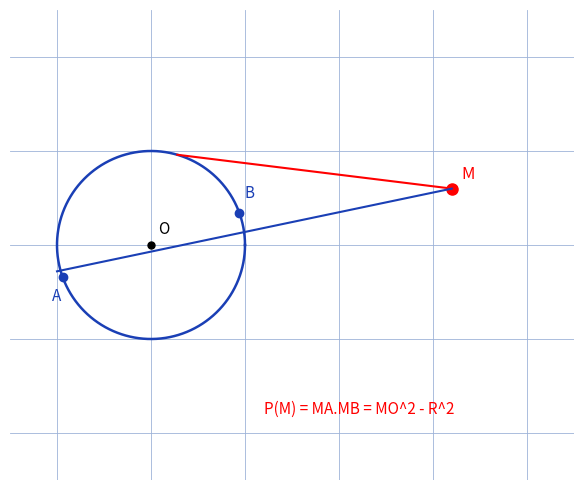

The matplotlib source for this figure:
"""Reproduit le fond de puissance-point : cercle, point M, MA.MB = MO^2 - R^2.
Manuscrit : cercle C, secante par M coupant en A et B, puissance f(M).
Vue : cercle, point M exterieur, secante M-A-B, tangente, formule.
Sortie : raw/geometrie/puissance-point/assets/puissance-point.png
Usage : uv run scripts/reproduce_puissance-point_1.py (depuis ~/KpihX-Labs/Explore/lab/)
"""
from pathlib import Path
import matplotlib.pyplot as plt
import numpy as np

OUT = Path.home() / "KpihX-Labs/Explore/sciencurious/raw/geometrie/puissance-point/assets/puissance-point.png"
OUT.parent.mkdir(parents=True, exist_ok=True)

th = np.linspace(0, 2 * np.pi, 400)
fig, ax = plt.subplots(figsize=(7, 5))
ax.set_xlim(-1.5, 4.5)
ax.set_ylim(-2.5, 2.5)
ax.set_aspect("equal")
ax.grid(True, color="#9db3d8", linewidth=0.6)
ax.set_axisbelow(True)
ax.tick_params(labelbottom=False, labelleft=False, length=0)
for s in ax.spines.values():
    s.set_visible(False)

ax.plot(np.cos(th), np.sin(th), color="#1a3fb5", linewidth=1.8)
M = np.array([3.2, 0.6])
ax.plot(M[0], M[1], "o", color="red", markersize=8)
ax.text(M[0] + 0.1, M[1] + 0.1, "M", color="red", fontsize=12)
ax.plot(0, 0, "o", color="black", markersize=5)
ax.text(0.08, 0.12, "O", fontsize=11)
d = M / np.linalg.norm(M)
T = d * 1.0 + np.array([-d[1], d[0]]) * np.sqrt(np.linalg.norm(M) ** 2 - 1) * 0 + np.array([0.28, 0.96])
T = np.array([0.28, 0.96])
ax.plot([M[0], T[0]], [M[1], T[1]], color="red", linewidth=1.5)
ax.plot([M[0], -1.0], [M[1], -0.28], color="#1a3fb5", linewidth=1.5)
ax.plot(-0.94, -0.34, "o", color="#1a3fb5", markersize=6)
ax.plot(0.94, 0.34, "o", color="#1a3fb5", markersize=6)
ax.text(-1.05, -0.6, "A", color="#1a3fb5", fontsize=11)
ax.text(1.0, 0.5, "B", color="#1a3fb5", fontsize=11)
ax.text(1.2, -1.8, "P(M) = MA.MB = MO^2 - R^2", color="red", fontsize=11)

fig.tight_layout()
fig.savefig(OUT, dpi=150)
print(f"OK -> {OUT} ({OUT.stat().st_size} o)")
